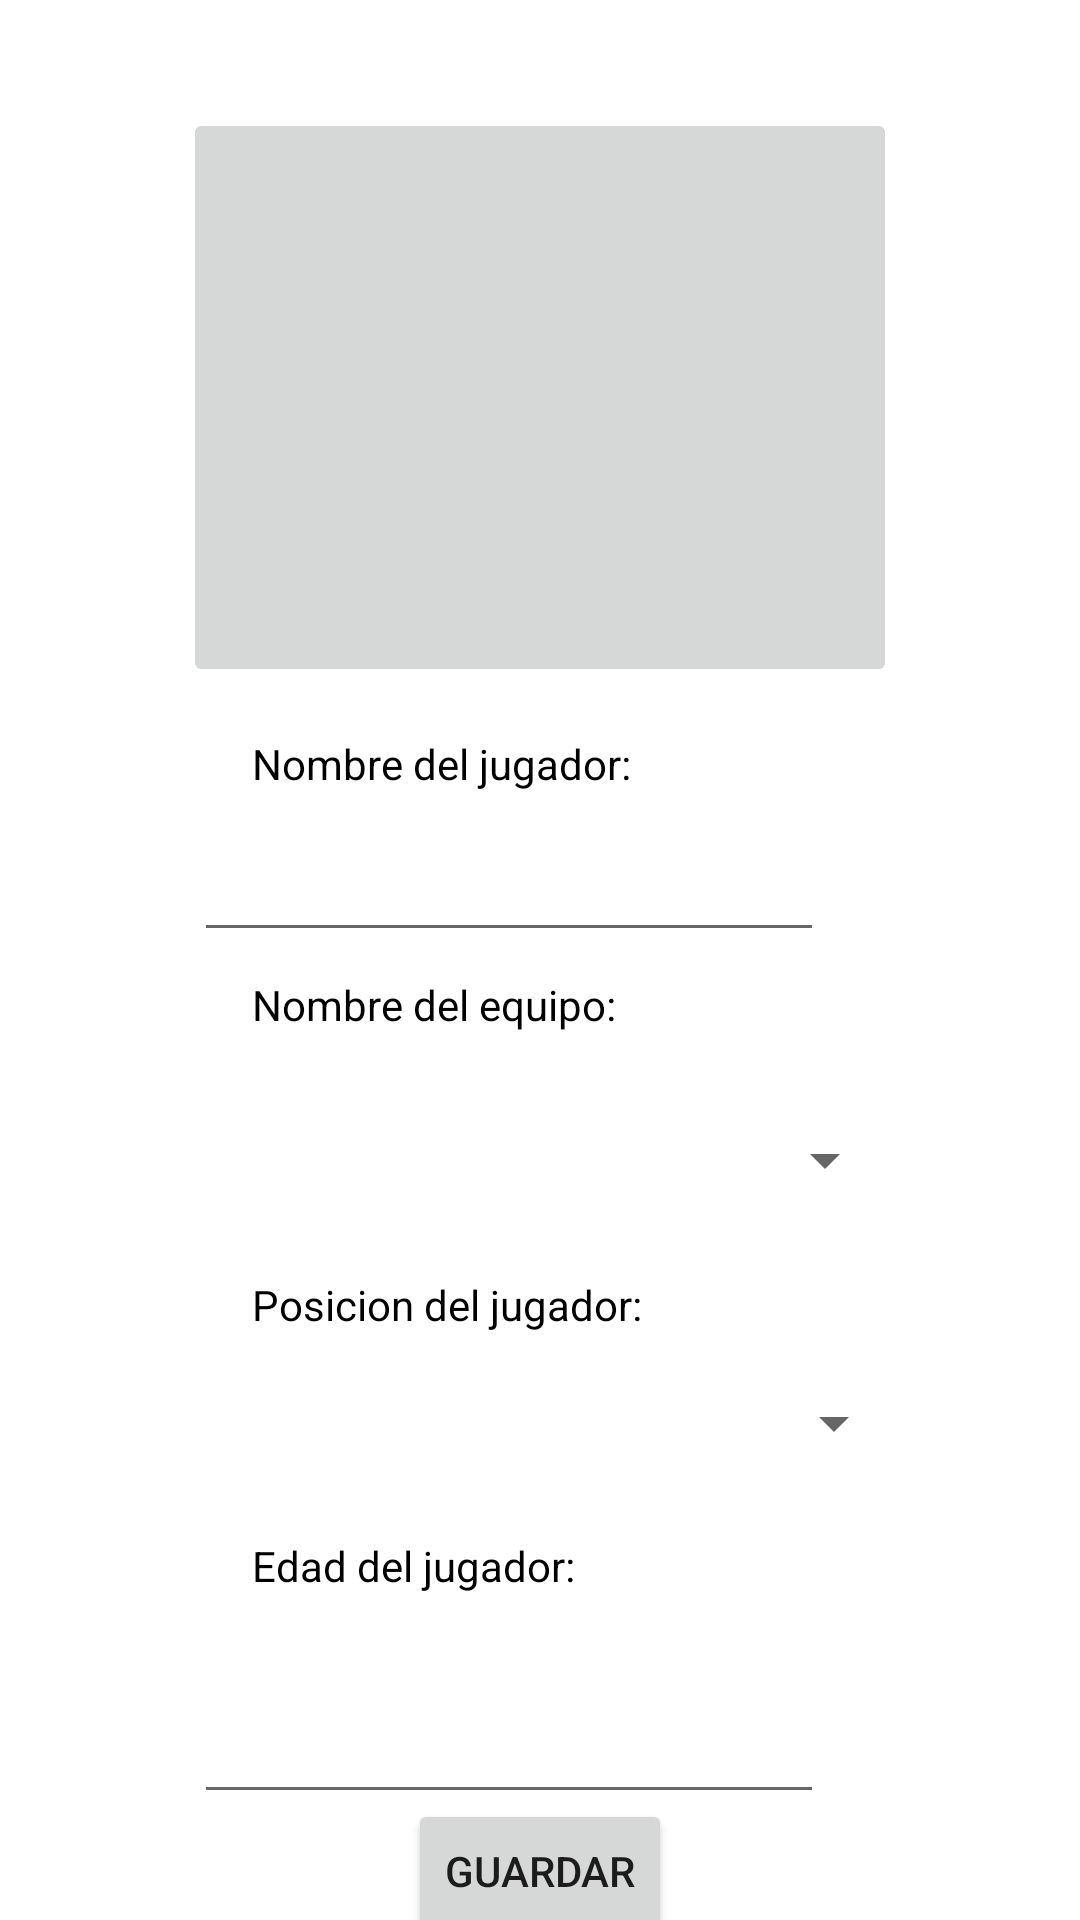

This screen was rendered from an Android layout file. Write that file and the resources it references.
<!-- AndroidManifest.xml: application theme Theme.ProyectoFinal -->
<!-- res/layout/activity_nuevo_jugador.xml -->
<?xml version="1.0" encoding="utf-8"?>
<androidx.constraintlayout.widget.ConstraintLayout xmlns:android="http://schemas.android.com/apk/res/android"
    xmlns:app="http://schemas.android.com/apk/res-auto"
    xmlns:tools="http://schemas.android.com/tools"
    android:layout_width="match_parent"
    android:layout_height="match_parent"
    tools:context=".Administrador.Añadir.NuevoJugador">

    <ImageButton
        android:id="@+id/iJugador"
        android:layout_width="238dp"
        android:layout_height="193dp"
        android:layout_marginTop="36dp"
        app:layout_constraintEnd_toEndOf="parent"
        app:layout_constraintStart_toStartOf="parent"
        app:layout_constraintTop_toTopOf="parent"
        android:scaleType="fitCenter"
        />

    <EditText
        android:id="@+id/etEdad"
        android:layout_width="wrap_content"
        android:layout_height="wrap_content"
        android:layout_marginTop="32dp"
        android:ems="10"
        android:inputType="textPersonName"
        app:layout_constraintEnd_toEndOf="parent"
        app:layout_constraintHorizontal_bias="0.432"
        app:layout_constraintStart_toStartOf="parent"
        app:layout_constraintTop_toBottomOf="@+id/tvEdad" />

    <TextView
        android:id="@+id/tvNombre"
        android:layout_width="216dp"
        android:layout_height="19dp"
        android:layout_marginStart="84dp"
        android:layout_marginTop="16dp"
        android:text="Nombre del jugador:"
        android:textColor="@color/black"
        app:layout_constraintStart_toStartOf="parent"
        app:layout_constraintTop_toBottomOf="@+id/iJugador" />

    <TextView
        android:id="@+id/tvEdad"
        android:layout_width="wrap_content"
        android:layout_height="wrap_content"
        android:layout_marginStart="84dp"
        android:layout_marginTop="16dp"
        android:text="Edad del jugador:"
        android:textColor="@color/black"
        app:layout_constraintStart_toStartOf="parent"
        app:layout_constraintTop_toBottomOf="@+id/listaPosiciones" />

    <EditText
        android:id="@+id/etJugador"
        android:layout_width="wrap_content"
        android:layout_height="wrap_content"
        android:layout_marginTop="12dp"
        android:ems="10"
        android:inputType="textPersonName"
        app:layout_constraintEnd_toEndOf="parent"
        app:layout_constraintHorizontal_bias="0.432"
        app:layout_constraintStart_toStartOf="parent"
        app:layout_constraintTop_toBottomOf="@+id/tvNombre" />

    <TextView
        android:id="@+id/tvEquipo"
        android:layout_width="wrap_content"
        android:layout_height="wrap_content"
        android:layout_marginStart="84dp"
        android:layout_marginTop="8dp"
        android:text="Nombre del equipo:"
        android:textColor="@color/black"
        app:layout_constraintStart_toStartOf="parent"
        app:layout_constraintTop_toBottomOf="@+id/etJugador" />

    <TextView
        android:id="@+id/tvPosicion"
        android:layout_width="wrap_content"
        android:layout_height="wrap_content"
        android:layout_marginStart="84dp"
        android:layout_marginTop="16dp"
        android:text="Posicion del jugador:"
        android:textColor="@color/black"
        app:layout_constraintStart_toStartOf="parent"
        app:layout_constraintTop_toBottomOf="@+id/eEquipos" />

    <Button
        android:id="@+id/bGuardar"
        android:layout_width="wrap_content"
        android:layout_height="wrap_content"
        android:text="Guardar"
        app:layout_constraintBottom_toBottomOf="parent"
        app:layout_constraintEnd_toEndOf="parent"
        app:layout_constraintStart_toStartOf="parent"
        app:layout_constraintTop_toBottomOf="@+id/etEdad"
        app:layout_constraintVertical_bias="0.416" />

    <Spinner
        android:id="@+id/eEquipos"
        android:layout_width="215dp"
        android:layout_height="45dp"
        android:layout_marginStart="84dp"
        android:layout_marginTop="20dp"
        app:layout_constraintStart_toStartOf="parent"
        app:layout_constraintTop_toBottomOf="@+id/tvEquipo" />

    <Spinner
        android:id="@+id/listaPosiciones"
        android:layout_width="218dp"
        android:layout_height="44dp"
        android:layout_marginStart="84dp"
        android:layout_marginTop="8dp"
        app:layout_constraintStart_toStartOf="parent"
        app:layout_constraintTop_toBottomOf="@+id/tvPosicion" />


</androidx.constraintlayout.widget.ConstraintLayout>
<!-- resources referenced by this layout -->
<resources>
  <color name="black">#FF000000</color>
  <style name="Theme.ProyectoFinal" parent="Theme.MaterialComponents.DayNight.DarkActionBar">
          
          <item name="colorPrimary">@color/verdeOscuro</item>
          <item name="colorPrimaryVariant">@color/green</item>
          <item name="colorOnPrimary">@color/white</item>
          
          <item name="colorSecondary">@color/teal_200</item>
          <item name="colorSecondaryVariant">@color/teal_700</item>
          <item name="colorOnSecondary">@color/black</item>
          
          <item name="android:statusBarColor">?attr/colorPrimaryVariant</item>
          
      </style>
  <color name="verdeOscuro">#2d572c</color>
  <color name="green">#008000</color>
  <color name="white">#FFFFFFFF</color>
  <color name="teal_200">#FF03DAC5</color>
  <color name="teal_700">#FF018786</color>
</resources>
